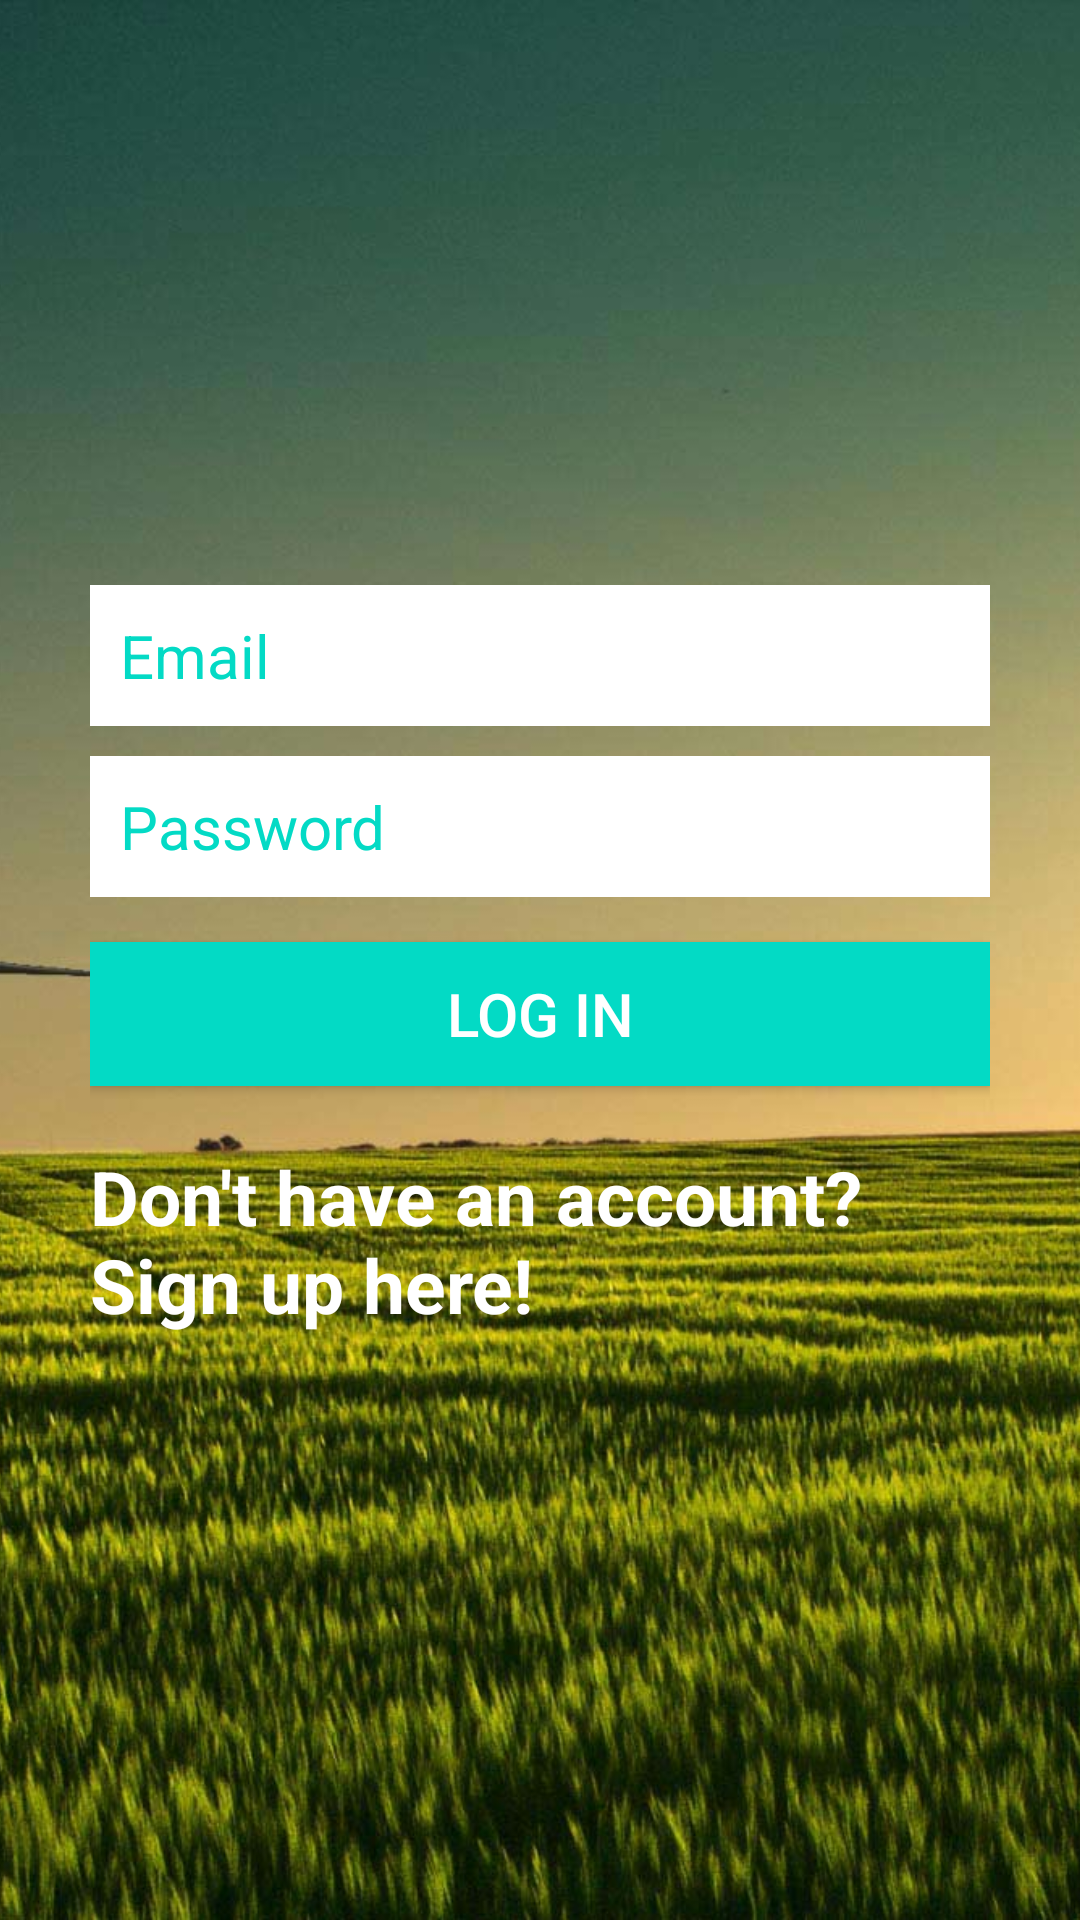

Reconstruct the res/layout file that produces this screen, plus the resources it refers to.
<!-- AndroidManifest.xml: application theme Theme.Greenscreen -->
<!-- res/layout/activity_login.xml -->
<?xml version="1.0" encoding="utf-8"?>
<RelativeLayout xmlns:android="http://schemas.android.com/apk/res/android"
    xmlns:app="http://schemas.android.com/apk/res-auto"
    xmlns:tools="http://schemas.android.com/tools"
    android:layout_width="match_parent"
    android:layout_height="match_parent"
    tools:context=".ui.LoginActivity"
    android:background="#000000">

    <ImageView
        android:id="@+id/imageView"
        android:layout_width="match_parent"
        android:layout_height="match_parent"
        android:scaleType="centerCrop"
        android:src="@drawable/green9" />

    <LinearLayout
        android:orientation="vertical"
        android:layout_width="match_parent"
        android:layout_height="wrap_content"
        android:padding="30dp"
        android:layout_centerVertical="true"
        android:layout_centerHorizontal="true"
        android:id="@+id/linearLayout">









        <EditText
            android:id="@+id/emailEditText"
            android:layout_width="match_parent"
            android:layout_height="wrap_content"
            android:background="@android:color/white"
            android:hint="Email"
            android:inputType="textEmailAddress"
            android:nextFocusDown="@+id/passwordEditText"
            android:padding="10dp"
            android:layout_marginBottom="10dp"
            android:textColor="@android:color/black"
            android:textColorHint="@color/colorAccent"
            android:textSize="20sp" />
        <EditText
            android:id="@+id/passwordEditText"
            android:layout_width="match_parent"
            android:layout_height="wrap_content"
            android:background="@android:color/white"
            android:hint="Password"
            android:inputType="textPassword"
            android:nextFocusDown="@+id/passwordEditText"
            android:padding="10dp"
            android:textColor="@android:color/black"
            android:textColorHint="@color/colorAccent"
            android:textSize="20sp" />
        <Button
            android:id="@+id/passwordLoginButton"
            android:layout_width="match_parent"
            android:layout_height="wrap_content"
            android:layout_marginTop="15dp"
            android:background="@color/colorAccent"
            android:padding="10dp"
            android:text="Log in"
            android:textColor="@color/white"
            android:textSize="20sp" />
        <TextView
            android:layout_width="wrap_content"
            android:layout_height="wrap_content"
            android:layout_marginTop="20dp"
            android:textColor="@color/white"
            android:textStyle="bold"
            android:textSize="25sp"
            android:text="Don't have an account? Sign up here!"
            android:id="@+id/registerTextView"
            android:layout_gravity="center_horizontal" />
    </LinearLayout>


</RelativeLayout>
<!-- resources referenced by this layout -->
<resources>
  <!-- drawable green9: jpg bitmap (drawable, 245590 bytes) -->
  <style name="Theme.Greenscreen" parent="Theme.MaterialComponents.DayNight.DarkActionBar">
          
          <item name="colorPrimary">@color/purple_500</item>
          <item name="colorPrimaryVariant">@color/purple_700</item>
          <item name="colorOnPrimary">@color/white</item>
          
          <item name="colorSecondary">@color/teal_200</item>
          <item name="colorSecondaryVariant">@color/teal_700</item>
          <item name="colorOnSecondary">@color/black</item>
          
          <item name="android:statusBarColor" tools:targetApi="l">?attr/colorPrimaryVariant</item>
          
      </style>
  <!-- not gathered from this repository: default colours our renderer supplied (Android Studio template values) -->
  <color name="purple_500">#FF6200EE</color>
  <color name="purple_700">#FF3700B3</color>
  <color name="teal_200">#FF03DAC5</color>
  <color name="teal_700">#FF018786</color>
  <color name="black">#FF000000</color>
  <color name="white">#FFFFFFFF</color>
  <color name="colorAccent">#FF03DAC5</color>
</resources>
